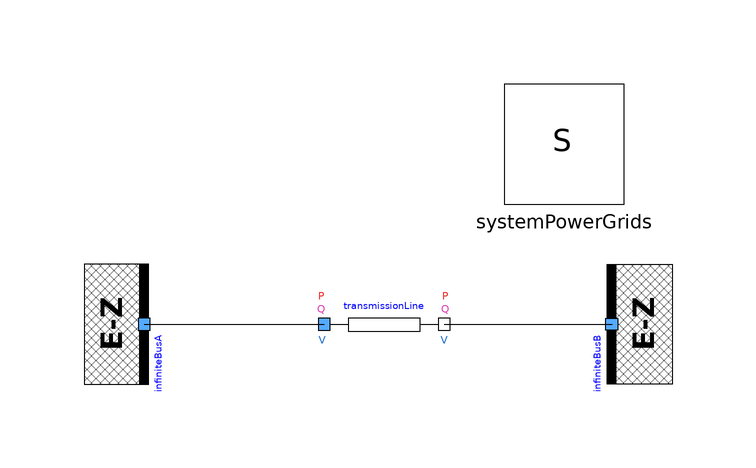

Above is the diagram view of the following Modelica model: its components placed by their Placement annotations and its connect equations drawn as lines.

model TwoBusesInductiveTransmissionLine
  extends Modelica.Icons.Example;
  PowerGridsMC.Electrical.Buses.InfiniteBus infiniteBusA(SNom = 1e+07, UNom = 10000, portVariablesPu = true, theta = 0.523599) annotation (
    Placement(visible = true, transformation(origin = {-40, 0}, extent = {{-10, -10}, {10, 10}}, rotation = -90)));
  inner PowerGridsMC.Electrical.System systemPowerGrids annotation (
    Placement(transformation(origin={30,30},    extent = {{-10, -10}, {10, 10}})));
  PowerGridsMC.Electrical.Branches.LineConstantImpedance transmissionLine(R = 0, SNom = 1e+07, UNom = 10000, X = 1, portVariablesPhases = true, portVariablesPu = true) annotation (
    Placement(visible = true, transformation(origin = {0, 0}, extent = {{-10, -10}, {10, 10}}, rotation = 0)));
  PowerGridsMC.Electrical.Buses.InfiniteBus infiniteBusB(SNom = 1e+07, UNom = 9000, portVariablesPu = true, theta = 0.523599) annotation (
    Placement(visible = true, transformation(origin = {38, 0}, extent = {{-10, 10}, {10, -10}}, rotation = -90)));
equation
  connect(infiniteBusA.terminal, transmissionLine.terminalA) annotation (
    Line(points = {{-40, 0}, {-10, 0}}));
  connect(transmissionLine.terminalB, infiniteBusB.terminal) annotation (
    Line(points = {{10, 0}, {38, 0}}));
  annotation (
    Diagram(coordinateSystem(extent={{-60,-20},{60,40}}, grid={2,2})),
    experiment(StopTime = 1, Interval = 0.02),
    Documentation(info = "<html><head></head><body><p>This model demonstrates the dissipation of reactive power of a purely inductive transmission line, connected to two infinite buses, one with a phase-to-phase voltage U = 10 kV, one with a phase-to-phase voltage U = 9 kV, both with a 30 deg phase. The reactance of each conductor is 1 Ohm.</p><p>As a consequence, the current flowing in each conductor is</p><p>I = (VA - VB)/X = ((UA-UB)/sqrt3)/X = 577.35 A.</p><p>The active power flow in the line is zero. The reactive power entering the line from portA is</p><p>3*VA*I' = UA*(UA - UB)*X = 10 MW</p><p>while the reactive power dissipated by the transmission line is</p><p>portA.P + portB.P = 3*(VA - VB)*I = (UA - UB)^2/R = 1 MW</p><p>By choosing a base power of 10 MW and a base voltage of 10 kV, the current flowing through the line is 1 p.u., the active power entering portA of the line is 1 p.u. and the active power leaving portB of the line is 0.9 p.u. All currents and voltages have 30 deg phase.</p>
</body></html>"));
end TwoBusesInductiveTransmissionLine;